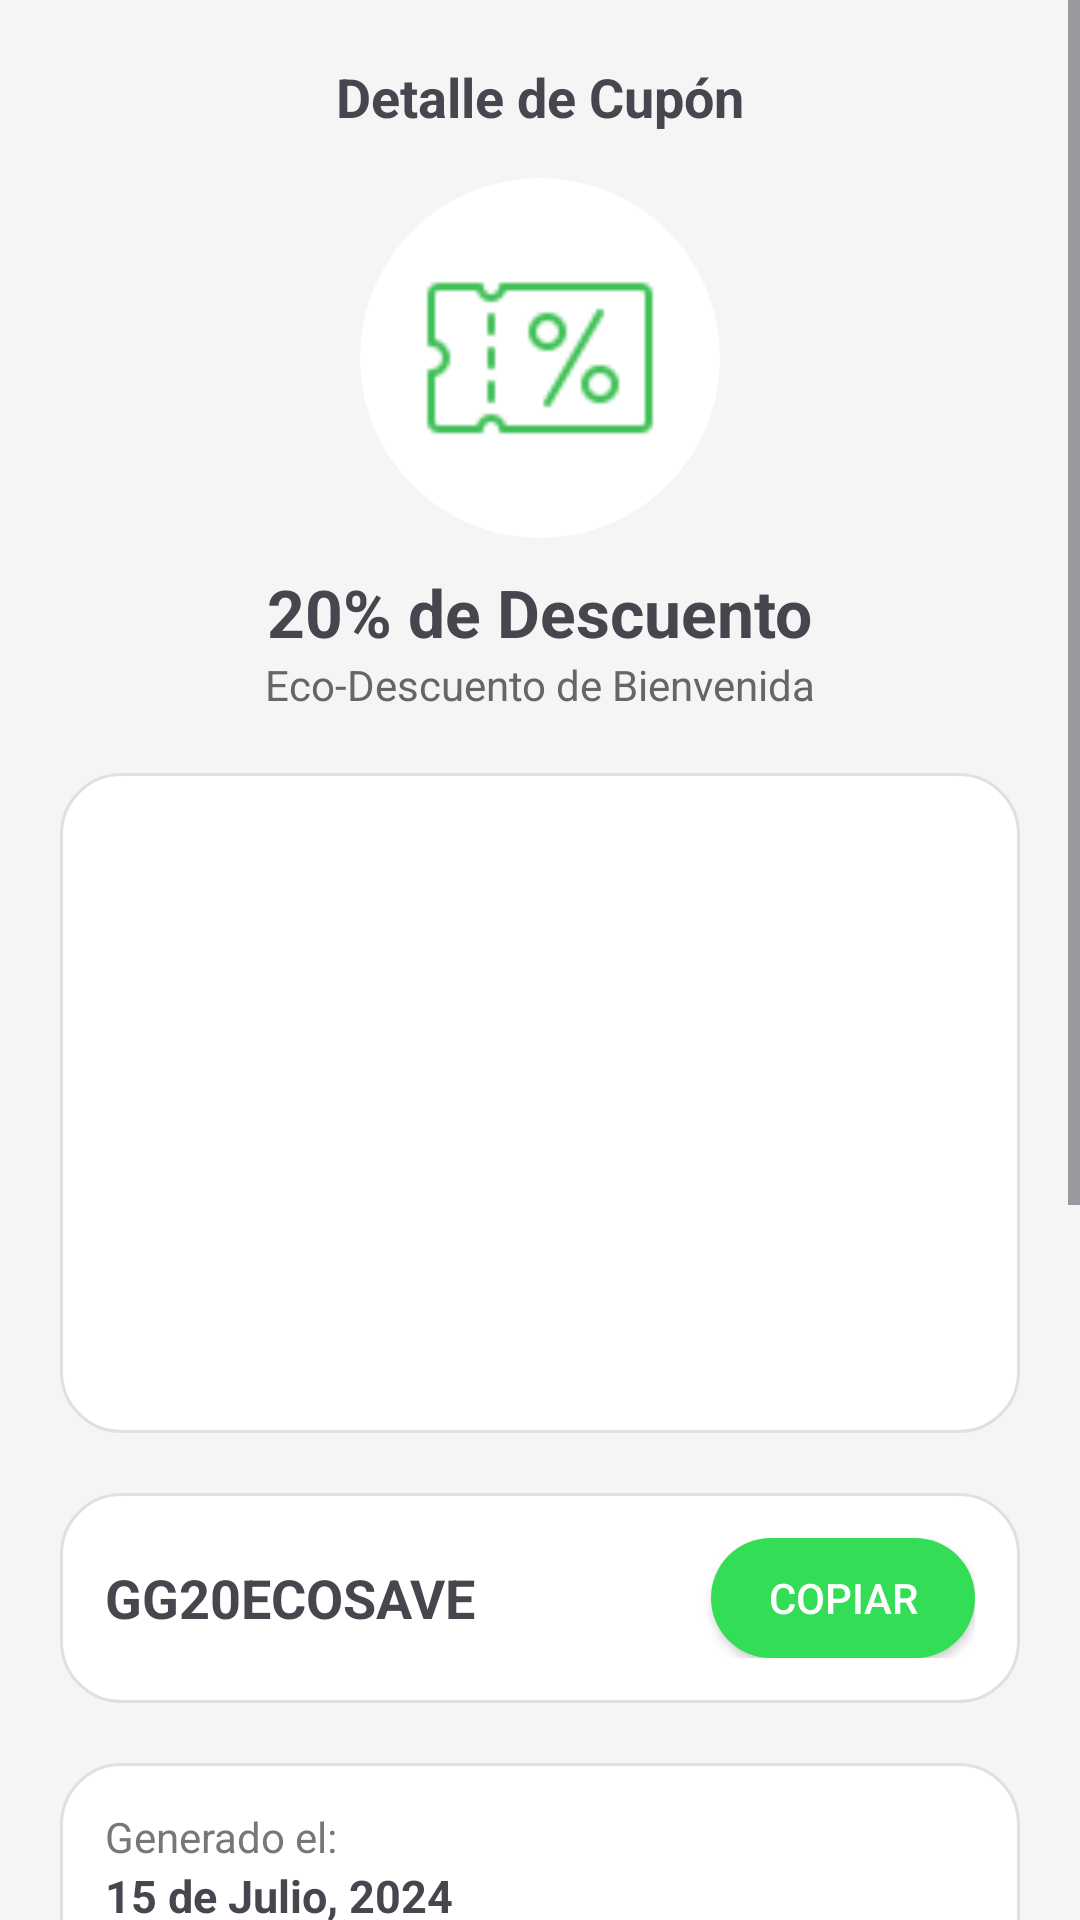

This screen was rendered from an Android layout file. Write that file and the resources it references.
<!-- AndroidManifest.xml: application theme Theme.GreenGuard -->
<!-- res/layout/activity_detail_qr_cupon.xml -->
<?xml version="1.0" encoding="utf-8"?>
<ScrollView xmlns:android="http://schemas.android.com/apk/res/android"
    android:layout_width="match_parent"
    android:layout_height="match_parent"
    android:background="#F5F5F5">

    <LinearLayout
        android:layout_width="match_parent"
        android:layout_height="wrap_content"
        android:orientation="vertical"
        android:padding="20dp">

        
        <TextView
            android:id="@+id/tvTituloPantalla"
            android:layout_width="wrap_content"
            android:layout_height="wrap_content"
            android:text="Detalle de Cupón"
            android:textSize="18sp"
            android:textStyle="bold"
            android:layout_gravity="center"
            android:paddingBottom="15dp"/>

        
        <ImageView
            android:id="@+id/imgLogoCupon"
            android:layout_width="120dp"
            android:layout_height="120dp"
            android:layout_gravity="center"
            android:src="@drawable/ic_cupon"
            android:background="@drawable/bg_circle_white"
            android:padding="20dp" />

        
        <TextView
            android:id="@+id/tvNombreCupon"
            android:layout_width="wrap_content"
            android:layout_height="wrap_content"
            android:text="20% de Descuento"
            android:textStyle="bold"
            android:textSize="22sp"
            android:layout_gravity="center"
            android:paddingTop="10dp" />

        
        <TextView
            android:id="@+id/tvDescripcionCupon"
            android:layout_width="wrap_content"
            android:layout_height="wrap_content"
            android:text="Eco-Descuento de Bienvenida"
            android:textSize="14sp"
            android:layout_gravity="center"
            android:textColor="#666"
            android:paddingBottom="20dp" />

        
        <LinearLayout
            android:layout_width="match_parent"
            android:layout_height="wrap_content"
            android:padding="20dp"
            android:background="@drawable/bg_card"
            android:gravity="center"
            android:layout_marginBottom="20dp">

            <ImageView
                android:id="@+id/imgQrCupon"
                android:layout_width="180dp"
                android:layout_height="180dp"
                android:src="@drawable/ic_launcher_background"
                android:scaleType="centerCrop"/>
        </LinearLayout>

        
        <LinearLayout
            android:orientation="horizontal"
            android:layout_width="match_parent"
            android:layout_height="wrap_content"
            android:padding="15dp"
            android:background="@drawable/bg_card"
            android:gravity="center_vertical">

            <TextView
                android:id="@+id/tvCodigoCupon"
                android:layout_width="0dp"
                android:layout_weight="1"
                android:layout_height="wrap_content"
                android:text="GG20ECOSAVE"
                android:textStyle="bold"
                android:textSize="18sp" />

            <Button
                android:id="@+id/btnCopiar"
                android:layout_width="wrap_content"
                android:layout_height="40dp"
                android:text="Copiar"
                android:background="@drawable/bg_button_green"
                android:textColor="#FFFFFF"/>
        </LinearLayout>

        
        
        <LinearLayout
            android:orientation="vertical"
            android:layout_width="match_parent"
            android:layout_height="wrap_content"
            android:background="@drawable/bg_card"
            android:padding="15dp"
            android:layout_marginTop="20dp">

            <TextView
                android:layout_width="wrap_content"
                android:layout_height="wrap_content"
                android:text="Generado el:"
                android:textColor="#777"
                android:textSize="14sp"/>

            <TextView
                android:id="@+id/tvFechaGenerado"
                android:layout_width="wrap_content"
                android:layout_height="wrap_content"
                android:text="15 de Julio, 2024"
                android:textStyle="bold"
                android:textSize="15sp"
                android:paddingBottom="10dp"/>

            <TextView
                android:layout_width="wrap_content"
                android:layout_height="wrap_content"
                android:text="Válido hasta:"
                android:textColor="#777"
                android:textSize="14sp"/>

            <TextView
                android:id="@+id/tvFechaValido"
                android:layout_width="wrap_content"
                android:layout_height="wrap_content"
                android:text="15 de Agosto, 2024"
                android:textStyle="bold"
                android:textSize="15sp"/>
        </LinearLayout>


        
        <LinearLayout
            android:layout_width="match_parent"
            android:layout_height="wrap_content"
            android:background="@drawable/bg_card"
            android:orientation="horizontal"
            android:padding="15dp"
            android:gravity="center_vertical"
            android:layout_marginTop="20dp">

            <ImageView
                android:layout_width="28dp"
                android:layout_height="28dp"
                android:src="@drawable/ic_tienda"/>

            <LinearLayout
                android:orientation="vertical"
                android:layout_width="wrap_content"
                android:layout_height="wrap_content"
                android:paddingLeft="15dp">

                <TextView
                    android:id="@+id/tvNombreTienda"
                    android:layout_width="wrap_content"
                    android:layout_height="wrap_content"
                    android:text="Tienda Eco-Friendly"
                    android:textStyle="bold"
                    android:textSize="16sp"/>

                <TextView
                    android:id="@+id/tvDireccionTienda"
                    android:layout_width="wrap_content"
                    android:layout_height="wrap_content"
                    android:text="Av. Siempre Viva 123, Ciudad Verde"
                    android:textColor="#888"/>
            </LinearLayout>
        </LinearLayout>


        
        <LinearLayout
            android:layout_width="match_parent"
            android:layout_height="wrap_content"
            android:background="@drawable/bg_card"
            android:orientation="horizontal"
            android:padding="15dp"
            android:gravity="center_vertical"
            android:layout_marginTop="20dp">

            <ImageView
                android:layout_width="28dp"
                android:layout_height="28dp"
                android:src="@drawable/ic_cupon"/>

            <TextView
                android:id="@+id/tvCondiciones"
                android:layout_width="0dp"
                android:layout_weight="1"
                android:layout_height="wrap_content"
                android:paddingLeft="15dp"
                android:text="Válido para una sola compra. No acumulable con otras promociones. Aplicable solo en productos seleccionados."
                android:textColor="#666"/>
        </LinearLayout>

        
        <Button
            android:id="@+id/btnUsarTienda"
            android:layout_width="match_parent"
            android:layout_height="55dp"
            android:text="Usar en tienda"
            android:background="@drawable/bg_button_green"
            android:textColor="#fff"
            android:layout_marginTop="30dp"
            android:textStyle="bold"
            android:textSize="17sp"/>
    </LinearLayout>
</ScrollView>
<!-- resources referenced by this layout -->
<resources>
  <!-- drawable bg_button_green (drawable) -->
  <shape xmlns:android="http://schemas.android.com/apk/res/android"
      android:shape="rectangle">
      <solid android:color="#33DD55"/>
      <corners android:radius="30dp"/>
  </shape>
  <!-- drawable bg_card (drawable) -->
  <shape xmlns:android="http://schemas.android.com/apk/res/android"
      android:shape="rectangle">
      <solid android:color="#FFFFFF"/>
      <corners android:radius="20dp"/>
      <padding android:left="10dp" android:top="10dp"
          android:right="10dp" android:bottom="10dp"/>
      <stroke android:color="#E0E0E0" android:width="1dp"/>
  </shape>
  <!-- drawable bg_circle_white (drawable) -->
  <shape xmlns:android="http://schemas.android.com/apk/res/android"
      android:shape="oval">
      <solid android:color="#FFFFFF" />
      <size android:width="120dp" android:height="120dp"/>
  </shape>
  <!-- drawable ic_cupon: png bitmap (drawable, 971 bytes) -->
  <!-- drawable ic_tienda: png bitmap (drawable, 484 bytes) -->
  <style name="Theme.GreenGuard" parent="Base.Theme.GreenGuard" />
  <style name="Base.Theme.GreenGuard" parent="Theme.Material3.DayNight.NoActionBar">
          
          
      </style>
</resources>
